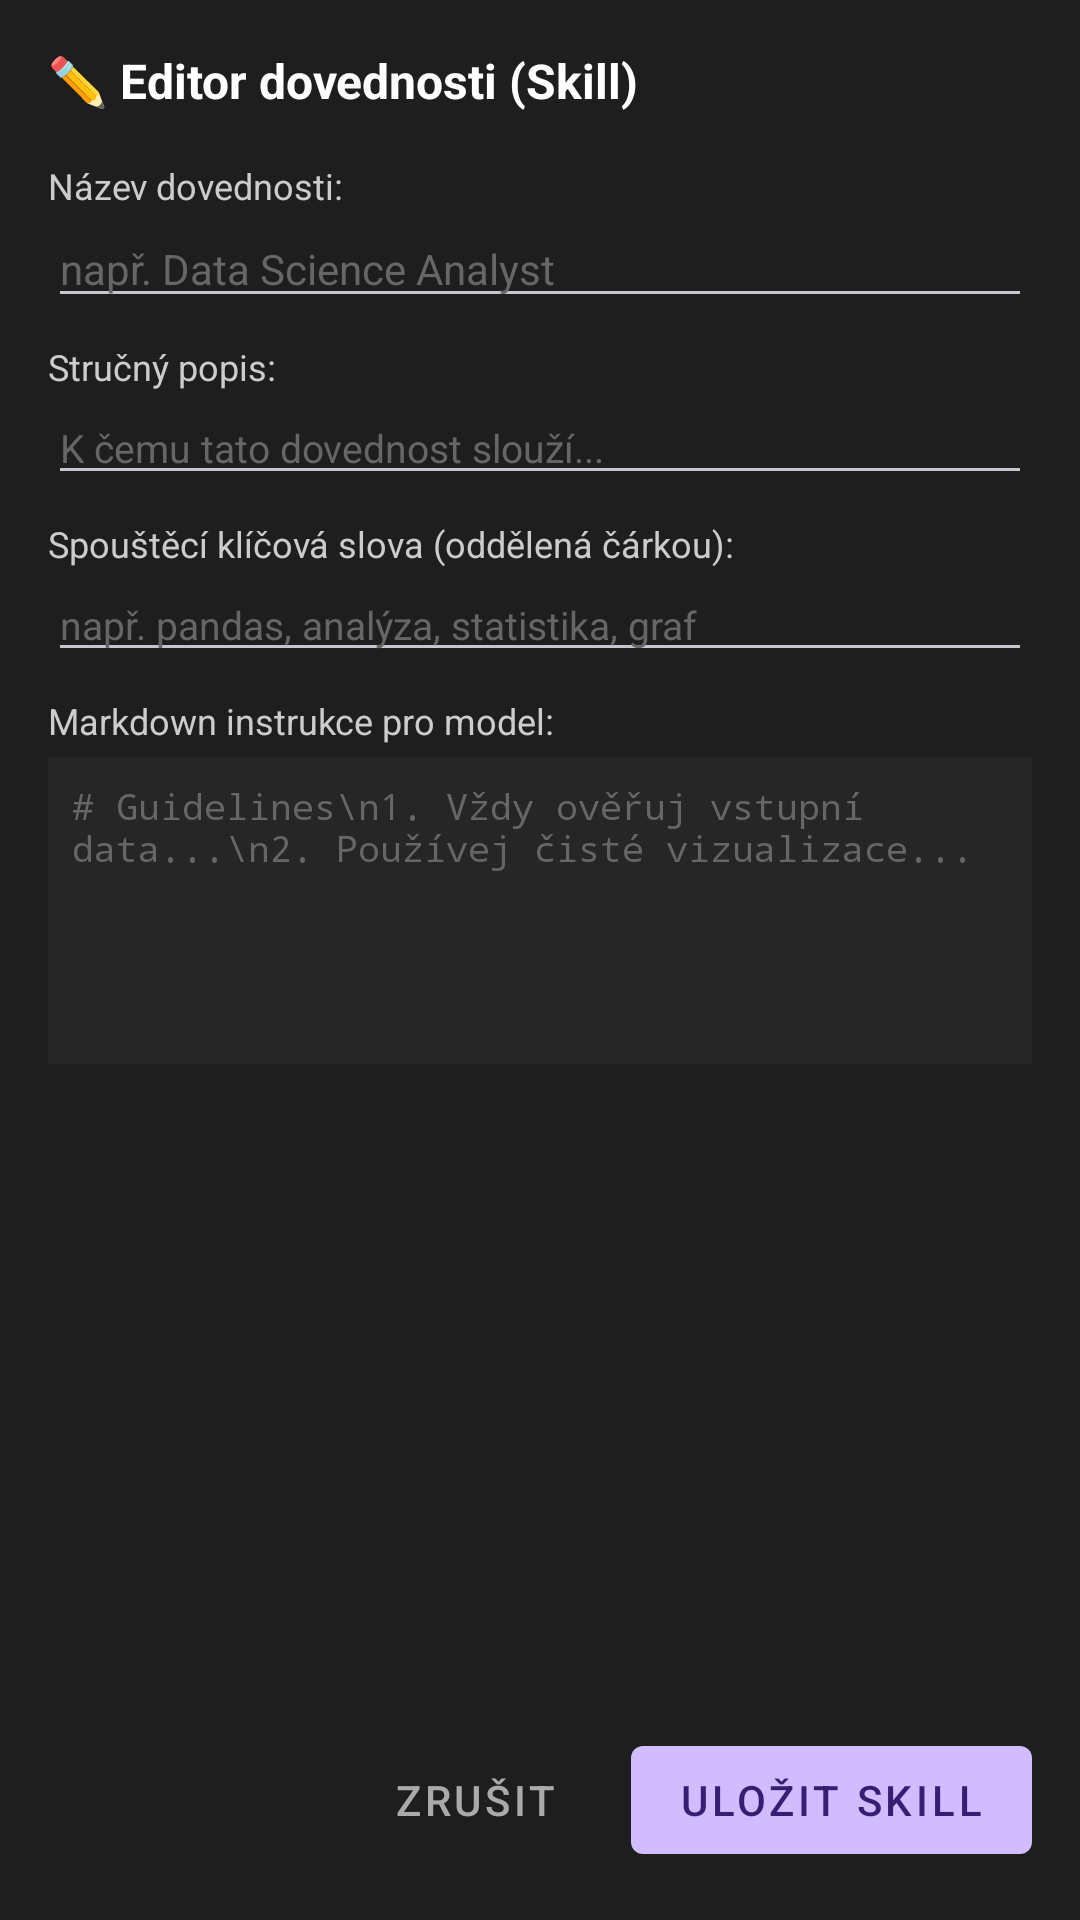

Android layout source for this screen:
<!-- AndroidManifest.xml: application theme Theme.AiChatSample -->
<!-- res/layout/dialog_skill_editor.xml -->
<?xml version="1.0" encoding="utf-8"?>
<LinearLayout
    xmlns:android="http://schemas.android.com/apk/res/android"
    android:layout_width="match_parent"
    android:layout_height="wrap_content"
    android:orientation="vertical"
    android:padding="16dp"
    android:background="#1E1E1E">

    <TextView
        android:id="@+id/tv_editor_title"
        android:layout_width="match_parent"
        android:layout_height="wrap_content"
        android:text="✏️ Editor dovednosti (Skill)"
        android:textColor="@android:color/white"
        android:textSize="16sp"
        android:textStyle="bold" />

    <ScrollView
        android:layout_width="match_parent"
        android:layout_height="0dp"
        android:layout_weight="1"
        android:maxHeight="500dp"
        android:layout_marginTop="8dp">

        <LinearLayout
            android:layout_width="match_parent"
            android:layout_height="wrap_content"
            android:orientation="vertical">

            
            <TextView
                android:layout_width="match_parent"
                android:layout_height="wrap_content"
                android:text="Název dovednosti:"
                android:textColor="#CCCCCC"
                android:textSize="12sp"
                android:layout_marginTop="8dp" />

            <EditText
                android:id="@+id/et_skill_name"
                android:layout_width="match_parent"
                android:layout_height="wrap_content"
                android:hint="např. Data Science Analyst"
                android:textColor="@android:color/white"
                android:textColorHint="#666666"
                android:textSize="14sp"
                android:inputType="textCapWords" />

            
            <TextView
                android:layout_width="match_parent"
                android:layout_height="wrap_content"
                android:text="Stručný popis:"
                android:textColor="#CCCCCC"
                android:textSize="12sp"
                android:layout_marginTop="8dp" />

            <EditText
                android:id="@+id/et_skill_desc"
                android:layout_width="match_parent"
                android:layout_height="wrap_content"
                android:hint="K čemu tato dovednost slouží..."
                android:textColor="@android:color/white"
                android:textColorHint="#666666"
                android:textSize="13sp"
                android:inputType="textMultiLine"
                android:maxLines="2" />

            
            <TextView
                android:layout_width="match_parent"
                android:layout_height="wrap_content"
                android:text="Spouštěcí klíčová slova (oddělená čárkou):"
                android:textColor="#CCCCCC"
                android:textSize="12sp"
                android:layout_marginTop="8dp" />

            <EditText
                android:id="@+id/et_skill_triggers"
                android:layout_width="match_parent"
                android:layout_height="wrap_content"
                android:hint="např. pandas, analýza, statistika, graf"
                android:textColor="@android:color/white"
                android:textColorHint="#666666"
                android:textSize="13sp"
                android:inputType="text" />

            
            <TextView
                android:layout_width="match_parent"
                android:layout_height="wrap_content"
                android:text="Markdown instrukce pro model:"
                android:textColor="#CCCCCC"
                android:textSize="12sp"
                android:layout_marginTop="8dp" />

            <EditText
                android:id="@+id/et_skill_instructions"
                android:layout_width="match_parent"
                android:layout_height="wrap_content"
                android:minLines="6"
                android:maxLines="14"
                android:gravity="top|start"
                android:hint="# Guidelines\n1. Vždy ověřuj vstupní data...\n2. Používej čisté vizualizace..."
                android:textColor="@android:color/white"
                android:textColorHint="#666666"
                android:textSize="12sp"
                android:fontFamily="monospace"
                android:background="#262626"
                android:padding="8dp"
                android:layout_marginTop="4dp"
                android:inputType="textMultiLine"
                android:scrollbars="vertical" />

        </LinearLayout>
    </ScrollView>

    
    <LinearLayout
        android:layout_width="match_parent"
        android:layout_height="wrap_content"
        android:orientation="horizontal"
        android:gravity="end"
        android:layout_marginTop="12dp">

        <com.google.android.material.button.MaterialButton
            android:id="@+id/btn_cancel_edit"
            style="@style/Widget.MaterialComponents.Button.TextButton"
            android:layout_width="wrap_content"
            android:layout_height="wrap_content"
            android:layout_marginEnd="8dp"
            android:text="Zrušit"
            android:textColor="#AAAAAA" />

        <com.google.android.material.button.MaterialButton
            android:id="@+id/btn_save_skill"
            style="@style/Widget.MaterialComponents.Button.UnelevatedButton"
            android:layout_width="wrap_content"
            android:layout_height="wrap_content"
            android:text="Uložit Skill" />
    </LinearLayout>

</LinearLayout>
<!-- resources referenced by this layout -->
<resources>
  <style name="Theme.AiChatSample" parent="Base.Theme.AiChatSample" />
  <style name="Base.Theme.AiChatSample" parent="Theme.Material3.Dark.NoActionBar">
          
          
          <item name="android:windowLightStatusBar">false</item>
          <item name="android:windowLightNavigationBar">false</item>
          <item name="android:statusBarColor">@android:color/black</item>
          <item name="android:navigationBarColor">@android:color/black</item>
      </style>
</resources>
